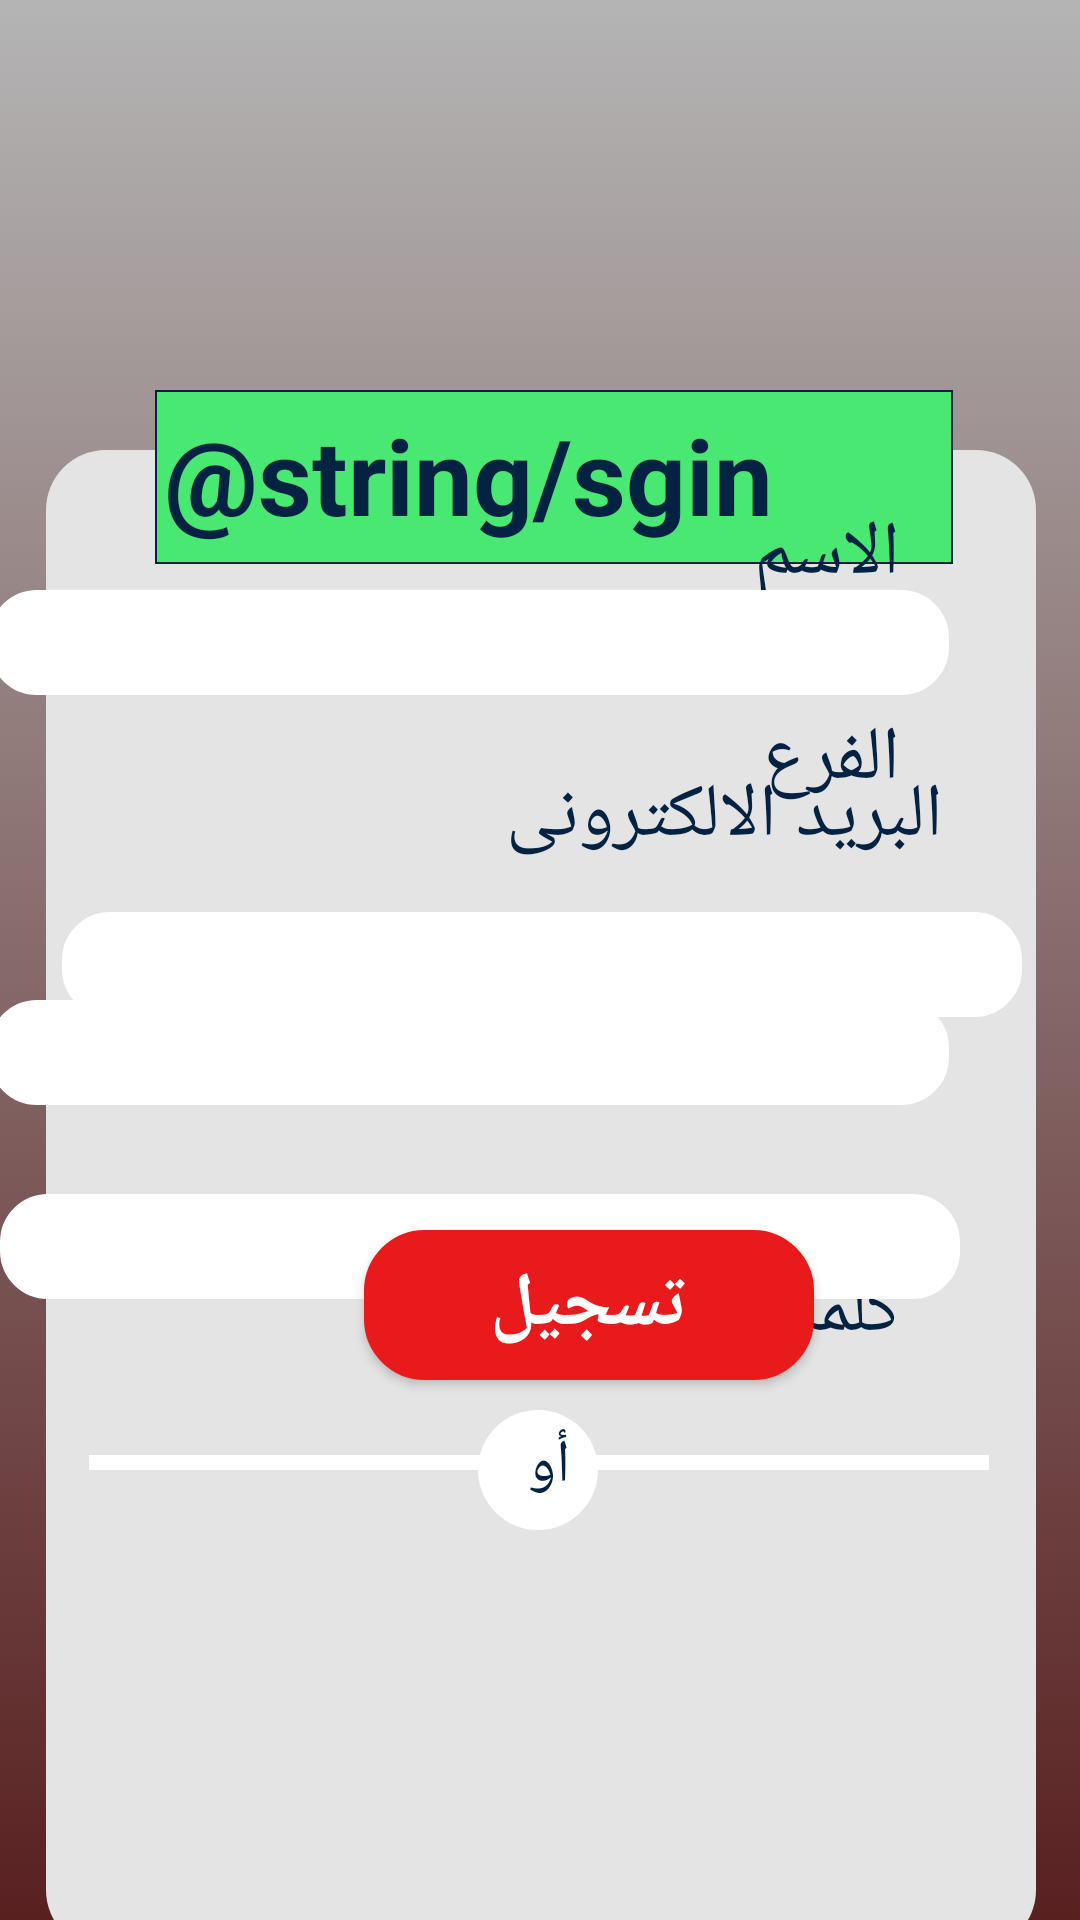

This screen was rendered from an Android layout file. Write that file and the resources it references.
<!-- AndroidManifest.xml: application theme AppTheme.NoActionBar -->
<!-- res/layout/activity_sgin_up.xml -->
<?xml version="1.0" encoding="utf-8"?>
<androidx.constraintlayout.widget.ConstraintLayout xmlns:android="http://schemas.android.com/apk/res/android"
    xmlns:app="http://schemas.android.com/apk/res-auto"
    xmlns:tools="http://schemas.android.com/tools"
    android:layout_width="match_parent"
    android:layout_height="match_parent"
    tools:context=".SginUpActivity"
    android:background="@drawable/form_background">

    <ImageView
        android:layout_width="match_parent"
        android:layout_height="match_parent"
        android:src="@drawable/background"
        app:layout_constraintEnd_toEndOf="parent"
        app:layout_constraintHorizontal_bias="0.0"
        app:layout_constraintStart_toStartOf="parent"
        app:layout_constraintTop_toTopOf="parent" />

    <ImageView
        android:id="@+id/imageView8"
        android:layout_width="330dp"
        android:layout_height="500dp"
        android:layout_marginTop="150dp"
        android:src="@drawable/form_box"
        app:layout_constraintEnd_toEndOf="parent"
        app:layout_constraintHorizontal_bias="0.506"
        app:layout_constraintStart_toStartOf="parent"
        app:layout_constraintTop_toTopOf="parent" />

    <ImageView
        android:id="@+id/imageView2"
        android:layout_width="266dp"
        android:layout_height="58dp"
        android:layout_marginTop="130dp"
        app:layout_constraintEnd_toEndOf="parent"
        app:layout_constraintHorizontal_bias="0.551"
        app:layout_constraintStart_toStartOf="parent"
        app:layout_constraintTop_toTopOf="parent"
        app:srcCompat="@drawable/green_box" />

    <TextView
        android:layout_width="250dp"
        android:layout_height="50dp"
        android:layout_marginTop="135dp"
        android:text="@string/sgin_up"
        android:textColor="@color/BlueColor"
        android:textSize="35sp"
        android:textStyle="bold"
        app:layout_constraintEnd_toEndOf="parent"
        app:layout_constraintHorizontal_bias="0.496"
        app:layout_constraintStart_toStartOf="parent"
        app:layout_constraintTop_toTopOf="parent" />

    <TextView
        android:id="@+id/textView"
        android:layout_width="100dp"
        android:layout_height="35dp"
        android:layout_marginEnd="60dp"
        android:text="@string/name"
        android:textColor="@color/BlueColor"
        android:textSize="25sp"
        app:layout_constraintBottom_toBottomOf="parent"
        app:layout_constraintEnd_toEndOf="parent"
        app:layout_constraintTop_toTopOf="parent"
        app:layout_constraintVertical_bias="0.277" />

    <EditText
        android:id="@+id/editText"
        android:layout_width="320dp"
        android:layout_height="35dp"
        android:layout_marginEnd="44dp"
        android:background="@drawable/rounded_edittext"
        android:inputType="text"
        app:layout_constraintBottom_toBottomOf="parent"
        app:layout_constraintEnd_toEndOf="parent"
        app:layout_constraintTop_toTopOf="parent"
        app:layout_constraintVertical_bias="0.325" />

    <TextView
        android:layout_width="100dp"
        android:layout_height="35dp"
        android:layout_marginTop="30dp"
        android:layout_marginEnd="60dp"
        android:text="@string/branch"
        android:textColor="@color/BlueColor"
        android:textSize="25sp"
        app:layout_constraintBottom_toBottomOf="parent"
        app:layout_constraintEnd_toEndOf="parent"
        app:layout_constraintTop_toTopOf="parent"
        app:layout_constraintVertical_bias="0.358" />

    <Spinner
        android:id="@+id/spinner1"
        android:layout_width="320dp"
        android:layout_height="35dp"
        android:layout_marginTop="304dp"
        android:background="@drawable/rounded_edittext"
        android:entries="@array/الفروع"
        app:layout_constraintEnd_toEndOf="parent"
        app:layout_constraintHorizontal_bias="0.516"
        app:layout_constraintStart_toStartOf="parent"
        app:layout_constraintTop_toTopOf="parent" />

    <TextView
        android:layout_width="200dp"
        android:layout_height="35dp"
        android:layout_marginBottom="350dp"
        android:text="@string/email_hint"
        android:textColor="@color/BlueColor"
        android:textSize="25sp"
        app:layout_constraintBottom_toBottomOf="parent"
        app:layout_constraintEnd_toEndOf="parent"
        app:layout_constraintHorizontal_bias="0.715"
        app:layout_constraintStart_toStartOf="parent" />

    <EditText
        android:id="@+id/editText1"
        android:layout_width="320dp"
        android:layout_height="35dp"
        android:layout_marginEnd="44dp"
        android:background="@drawable/rounded_edittext"
        android:inputType="textEmailAddress"
        app:layout_constraintBottom_toBottomOf="parent"
        app:layout_constraintEnd_toEndOf="parent"
        app:layout_constraintTop_toTopOf="parent"
        app:layout_constraintVertical_bias="0.551" />

    <TextView
        android:layout_width="200dp"
        android:layout_height="35dp"
        android:layout_marginTop="420dp"
        android:layout_marginEnd="60dp"
        android:text="@string/password_hint"
        android:textColor="@color/BlueColor"
        android:textSize="25sp"
        app:layout_constraintEnd_toEndOf="parent"
        app:layout_constraintHorizontal_bias="1.0"
        app:layout_constraintStart_toStartOf="parent"
        app:layout_constraintTop_toTopOf="parent" />

    <EditText
        android:id="@+id/editText2"
        android:layout_width="320dp"
        android:layout_height="35dp"
        android:layout_marginEnd="40dp"
        android:background="@drawable/rounded_edittext"
        android:inputType="textPassword"
        app:layout_constraintBottom_toBottomOf="parent"
        app:layout_constraintEnd_toEndOf="parent"
        app:layout_constraintTop_toTopOf="parent"
        app:layout_constraintVertical_bias="0.658" />

    <Button
        android:id="@+id/button"
        android:layout_width="150dp"
        android:layout_height="50dp"
        android:layout_marginBottom="180dp"
        android:background="@drawable/red_shape"
        android:text="@string/sgin"
        android:textColor="@color/whiteColor"
        android:textSize="25sp"
        android:textStyle="bold"
        app:layout_constraintBottom_toBottomOf="parent"
        app:layout_constraintEnd_toEndOf="parent"
        app:layout_constraintHorizontal_bias="0.578"
        app:layout_constraintStart_toStartOf="parent" />

    <ImageView
        android:id="@id/imageView5"
        android:layout_width="300dp"
        android:layout_height="5dp"
        android:layout_marginTop="25dp"
        android:background="@color/whiteColor"
        app:layout_constraintEnd_toEndOf="parent"
        app:layout_constraintHorizontal_bias="0.495"
        app:layout_constraintStart_toStartOf="parent"
        app:layout_constraintTop_toBottomOf="@id/button" />

    <ImageView
        android:layout_width="40dp"
        android:layout_height="40dp"
        android:layout_marginTop="10dp"
        android:background="@drawable/circular"
        app:layout_constraintEnd_toEndOf="parent"
        app:layout_constraintHorizontal_bias="0.498"
        app:layout_constraintStart_toStartOf="parent"
        app:layout_constraintTop_toBottomOf="@id/button" />

    <TextView
        android:layout_width="55dp"
        android:layout_height="55dp"
        android:layout_marginTop="15dp"
        android:text="@string/or"
        android:textColor="@color/BlueColor"
        android:textSize="20sp"
        app:layout_constraintEnd_toEndOf="parent"
        app:layout_constraintHorizontal_bias="0.443"
        app:layout_constraintStart_toStartOf="parent"
        app:layout_constraintTop_toBottomOf="@id/button" />


</androidx.constraintlayout.widget.ConstraintLayout>
<!-- resources referenced by this layout -->
<resources>
  <color name="BlueColor">#042241</color>
  <color name="whiteColor">#fff</color>
  <!-- drawable background (drawable) -->
  <?xml version="1.0" encoding="utf-8"?>
  <selector xmlns:android="http://schemas.android.com/apk/res/android">
    <item>
  <shape>
      <gradient android:angle="90"
          android:startColor=" #592020"
      android:endColor="#47000000" />
  </shape>
      </item>
      </selector>
  <!-- drawable circular (drawable) -->
  <?xml version="1.0" encoding="utf-8"?>
  <selector xmlns:android="http://schemas.android.com/apk/res/android">
   <item>
       <shape android:shape="oval">
           <solid android:color="@color/whiteColor"/>
           <size android:width="120dp" android:height="120dp"/>
       </shape>
   </item>
  </selector>
  <!-- drawable form_box (drawable) -->
  <?xml version="1.0" encoding="utf-8"?>
  <selector xmlns:android="http://schemas.android.com/apk/res/android">
      <item>
          <shape>
              <solid android:color="#E4E4E4"/>
              <corners android:radius="20dp"/>
          </shape>
      </item>
  </selector>
  <!-- drawable green_box (drawable) -->
  <?xml version="1.0" encoding="utf-8"?>
  <selector xmlns:android="http://schemas.android.com/apk/res/android">
  <item>
      <shape>
          <solid android:color="@color/mintGreen" />
          <stroke android:width="0.5dp" android:color="@color/BlueColor" />
  
      </shape>
  
  </item>
  </selector>
  <!-- drawable red_shape (drawable) -->
  <?xml version="1.0" encoding="utf-8"?>
  <selector xmlns:android="http://schemas.android.com/apk/res/android">
      <item>
          <shape>
              <solid android:color="@color/redColor" />
              <stroke android:width="0.5dp" android:color="@color/redColor" />
              <corners android:radius="20dp"/>
          </shape>
      </item>
  </selector>
  <!-- drawable rounded_edittext (drawable) -->
  <shape xmlns:android="http://schemas.android.com/apk/res/android"
      android:shape="rectangle"
      android:padding="10dp">
  
      <solid android:color="@color/whiteColor" />
      <corners
        android:radius="15dp" />
      <stroke
          android:width="2dp"
          android:color="@color/whiteColor" />
  </shape>
  <string name="branch">الفرع</string>
  <string name="email_hint">البريد الالكترونى</string>
  <string name="name">الاسم</string>
  <string name="or">أو</string>
  <string name="password_hint">كلمة السر</string>
  <string name="sgin">تسجيل</string>
  <style name="AppTheme.NoActionBar">
          <item name="windowActionBar">false</item>
          <item name="windowNoTitle">true</item>
      </style>
  <color name="mintGreen">#48E873</color>
  <color name="redColor">#E81A1C</color>
</resources>
